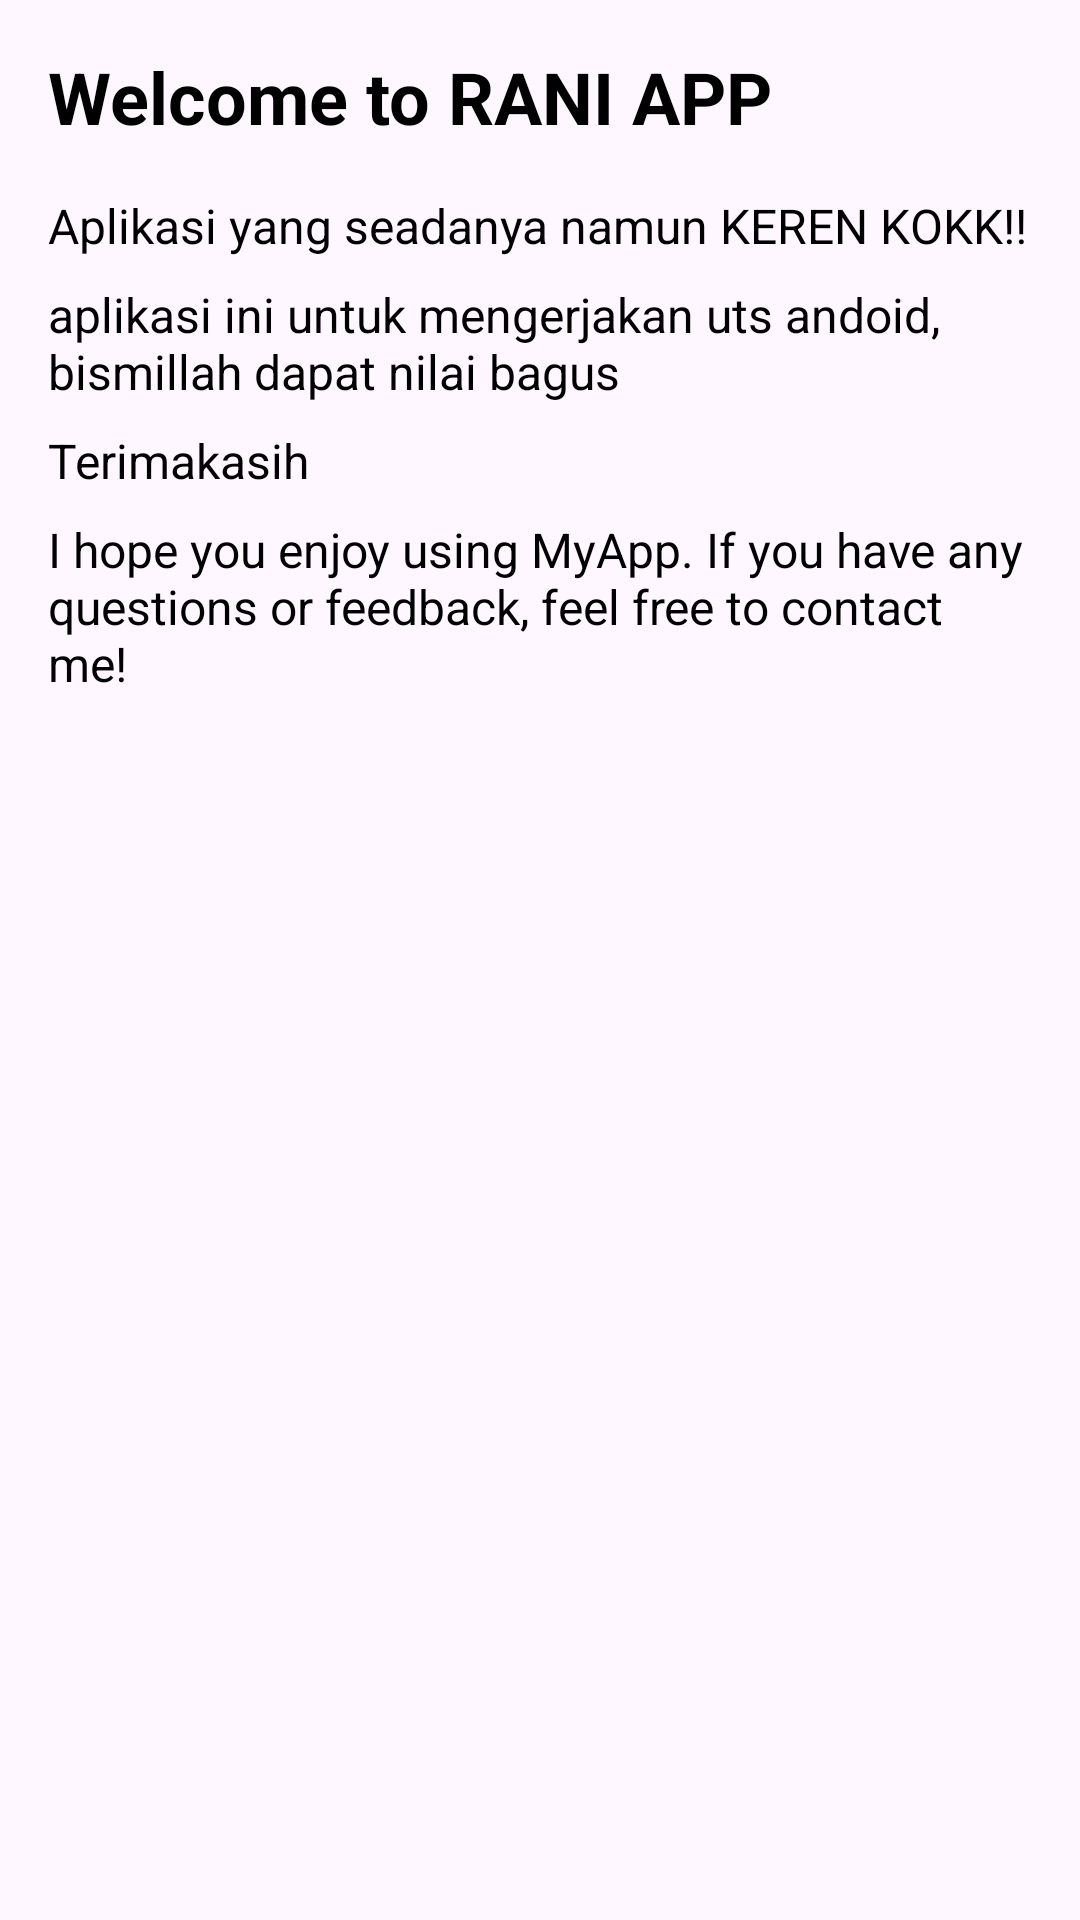

Android layout source for this screen:
<!-- AndroidManifest.xml: application theme Theme.Uts_android_semangat -->
<!-- res/layout/fragment_home.xml -->
<?xml version="1.0" encoding="utf-8"?>
<ScrollView xmlns:android="http://schemas.android.com/apk/res/android"
    android:layout_width="match_parent"
    android:layout_height="match_parent"
    android:padding="16dp">

    <LinearLayout
        android:layout_width="match_parent"
        android:layout_height="wrap_content"
        android:orientation="vertical">

        <TextView
            android:layout_width="match_parent"
            android:layout_height="wrap_content"
            android:text="Welcome to RANI APP"
            android:textSize="24sp"
            android:textStyle="bold"
            android:layout_marginBottom="16dp"
            android:textColor="@android:color/black" />

        <TextView
            android:layout_width="match_parent"
            android:layout_height="wrap_content"
            android:text="Aplikasi yang seadanya namun KEREN KOKK!!"
            android:textSize="16sp"
            android:layout_marginBottom="8dp"
            android:textColor="@android:color/black" />

        <TextView
            android:layout_width="match_parent"
            android:layout_height="wrap_content"
            android:text="aplikasi ini untuk mengerjakan uts andoid, bismillah dapat nilai bagus"
            android:textSize="16sp"
            android:layout_marginBottom="8dp"
            android:textColor="@android:color/black" />

        <TextView
            android:layout_width="match_parent"
            android:layout_height="wrap_content"
            android:text="Terimakasih"
            android:textSize="16sp"
            android:layout_marginBottom="8dp"
            android:textColor="@android:color/black" />


        <TextView
            android:layout_width="match_parent"
            android:layout_height="wrap_content"
            android:text="I hope you enjoy using MyApp. If you have any questions or feedback, feel free to contact me!"
            android:textSize="16sp"
            android:layout_marginBottom="8dp"
            android:textColor="@android:color/black" />

    </LinearLayout>
</ScrollView>
<!-- resources referenced by this layout -->
<resources>
  <style name="Theme.Uts_android_semangat" parent="Base.Theme.Uts_android_semangat" />
  <style name="Base.Theme.Uts_android_semangat" parent="Theme.Material3.DayNight.NoActionBar">
          
          
      </style>
</resources>
